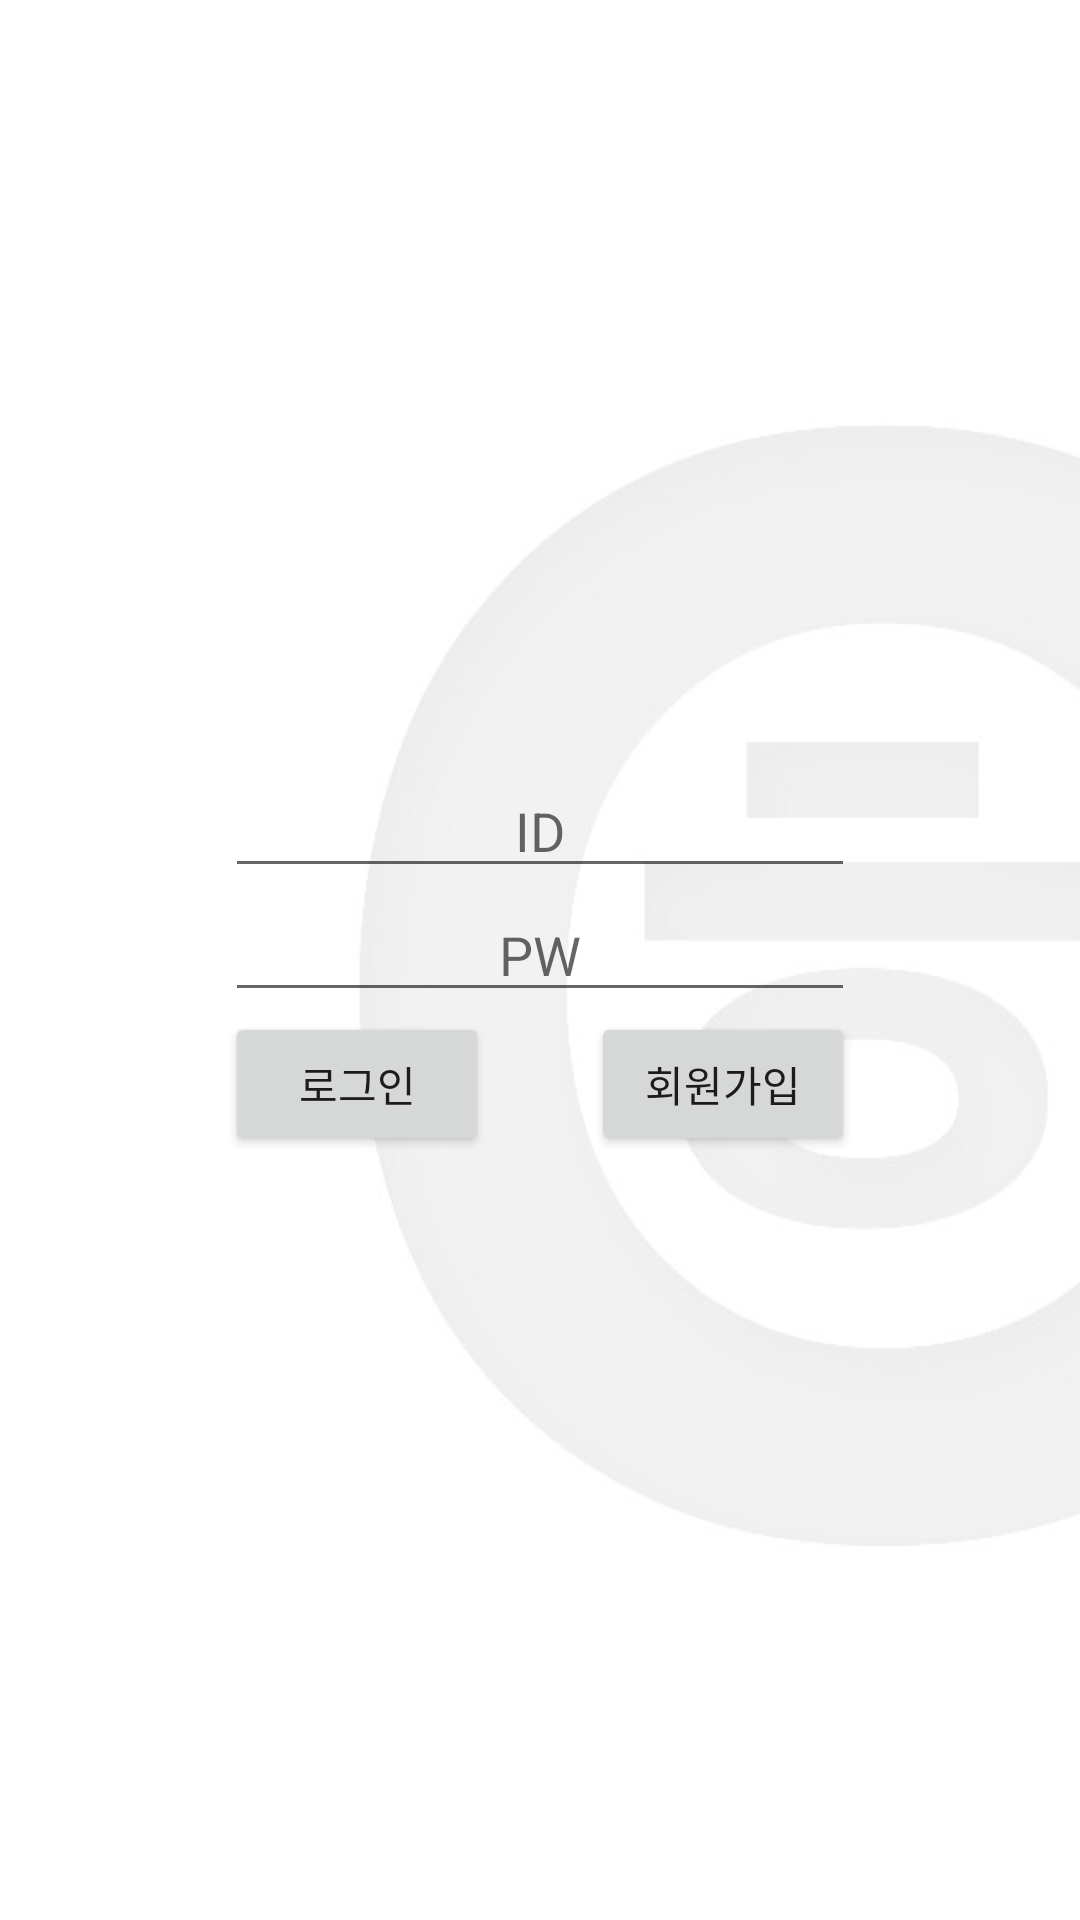

Layout XML and referenced resources for this Android screen:
<!-- AndroidManifest.xml: application theme AppTheme -->
<!-- res/layout/activity_main.xml -->
<RelativeLayout xmlns:android="http://schemas.android.com/apk/res/android"
    xmlns:tools="http://schemas.android.com/tools"
    android:layout_width="match_parent"
    android:layout_height="match_parent"
    android:orientation="vertical"
    android:gravity="center"
    android:background="@drawable/background"
    tools:context="com.inhatc.capstone.MainActivity">

    <EditText
        android:id="@+id/identification"
        android:layout_width="wrap_content"
        android:layout_height="wrap_content"
        android:ems="10"
        android:gravity="center"
        android:inputType="textPersonName"
        android:hint="@string/login_id_text"
        />

    <EditText
        android:id="@+id/passWord"
        android:layout_width="wrap_content"
        android:layout_height="wrap_content"
        android:hint="@string/login_pw_text"
        android:ems="10"
        android:gravity="center"
        android:inputType="textPassword"
        android:layout_below="@+id/identification"
        android:layout_alignLeft="@+id/identification"
        android:layout_alignStart="@+id/identification" />

    <Button
        android:id="@+id/login_button"
        android:layout_width="wrap_content"
        android:layout_height="wrap_content"
        android:text="@string/login_button_text"
        android:layout_below="@+id/passWord"
        android:layout_alignLeft="@+id/passWord"
        android:layout_alignStart="@+id/passWord" />

    <Button
        android:id="@+id/signUp_button"
        android:layout_width="wrap_content"
        android:layout_height="wrap_content"
        android:layout_alignEnd="@+id/passWord"
        android:layout_alignRight="@+id/passWord"
        android:layout_below="@+id/passWord"
        android:text="@string/signUp_button_text" />

    

</RelativeLayout>
<!-- resources referenced by this layout -->
<resources>
  <!-- drawable background: jpg bitmap (drawable, 16338 bytes) -->
  <string name="login_button_text">로그인</string>
  <string name="login_id_text">ID</string>
  <string name="login_pw_text">PW</string>
  <string name="signUp_button_text">회원가입</string>
  <style name="AppTheme" parent="Theme.AppCompat.Light.DarkActionBar">
          <item name="colorPrimaryDark">@color/colorPrimaryDark</item>
          <item name="colorPrimary">@color/colorPrimary</item>
      </style>
  <color name="colorPrimaryDark">#303F9F</color>
  <color name="colorPrimary">#3F51B5</color>
</resources>
